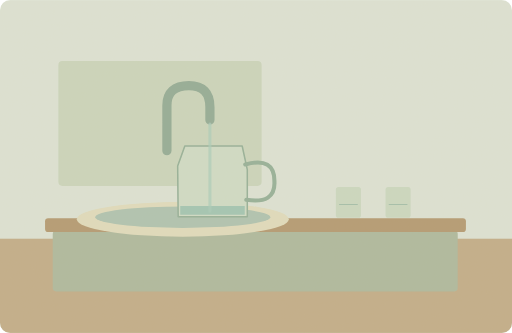
t = 0.00 s
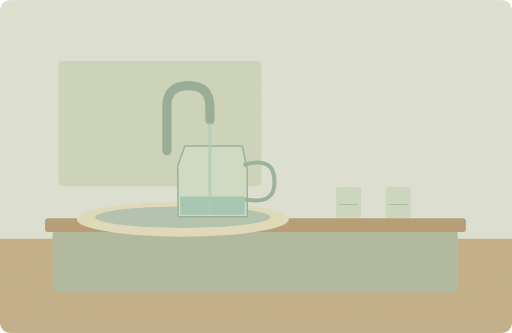
t = 1.50 s
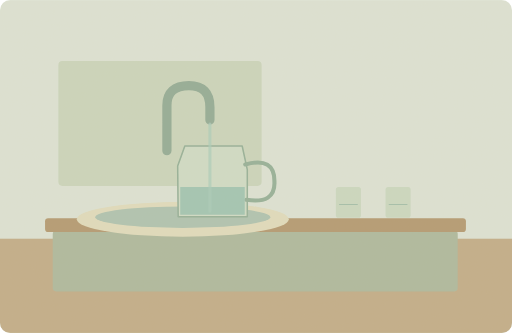
t = 3.00 s
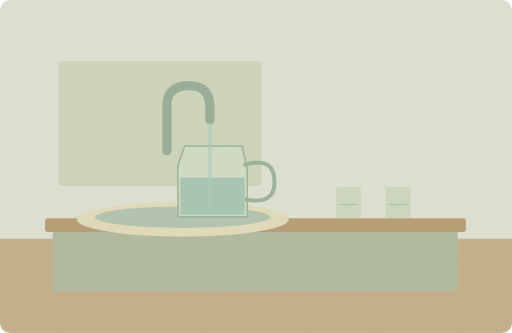
t = 4.50 s
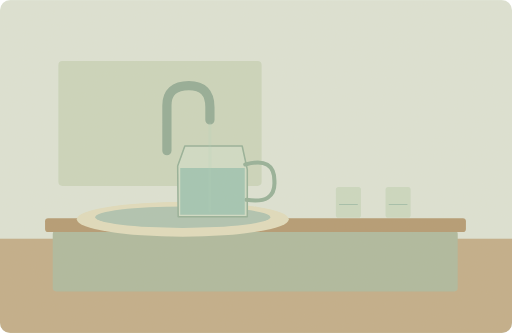
t = 6.75 s
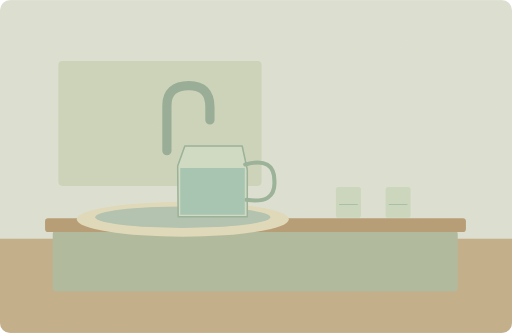
t = 8.20 s

The animated SVG that drew these frames (rendered in a browser with its animation timeline set to each time). Animation: 2 SMIL elements (animate=2); one cycle of 10.00 s, repeats indefinitely.

<svg xmlns="http://www.w3.org/2000/svg" width="1000" height="650" viewBox="0 0 1000 650" role="img" aria-labelledby="title desc"><title id="title">单词小故事</title><desc id="desc">Please fill the jug with water for our guests.</desc><metadata>{"wordId": "fill", "dailyExample": "Please fill the jug with water for our guests.", "source": "https://github.com/go1app/word-atlas/blob/main/public/atlas/entries/3.json", "attribution": "Word Atlas contributors — CC BY 4.0", "license": "https://creativecommons.org/licenses/by/4.0/", "changes": "New original vector animation interpreting the daily example.", "durationSeconds": 10}</metadata><defs><clipPath id="frame"><rect width="1000" height="650" rx="20"/></clipPath><filter id="paper"><feTurbulence type="fractalNoise" baseFrequency=".74" numOctaves="3" stitchTiles="stitch"/><feColorMatrix type="saturate" values="0"/><feComponentTransfer><feFuncA type="linear" slope=".065"/></feComponentTransfer><feBlend in="SourceGraphic" mode="soft-light"/></filter><filter id="glow" x="-100%" y="-100%" width="300%" height="300%"><feGaussianBlur stdDeviation="8"/></filter></defs><g clip-path="url(#frame)"><rect x="0" y="0" width="1000" height="650" rx="0" fill="#dce4d7" /><rect x="0" y="466" width="1000" height="184" rx="0" fill="#c0ac88" /><rect x="114" y="119" width="397" height="244" rx="8" fill="#cad6bd" /><rect x="103" y="450" width="791" height="119" rx="7" fill="#acb89e" /><rect x="88" y="426" width="822" height="27" rx="6" fill="#b29870" /><ellipse cx="357" cy="428" rx="207" ry="34" fill="#e0ddbe"/><ellipse cx="357" cy="424" rx="171" ry="21" fill="#adc3b2"/><path d="M326 294V206Q326 167 369 167Q410 167 410 209V234" fill="none" stroke="#90aa96" stroke-width="18" stroke-linecap="round" stroke-linejoin="round" /><path d="M347 324L361 285H473L483 331V423H348Z" fill="#cfddc7" stroke="#92af98" stroke-width="3" stroke-linecap="round" stroke-linejoin="round" /><path d="M479 321Q537 305 536 355Q538 399 481 390" fill="none" stroke="#92af98" stroke-width="8" stroke-linecap="round" stroke-linejoin="round" /><path d="M352 402H478V419H352Z" fill="#9fc5b4"><animate attributeName="d" values="M352 402H478V419H352Z;M352 328H478V419H352Z;M352 328H478V419H352Z;M352 402H478V419H352Z;M352 402H478V419H352Z" keyTimes="0;.6;.82;.95;1" dur="10s" repeatCount="indefinite"/></path><g><animate attributeName="opacity" values=".7;.7;0;0;.7" keyTimes="0;.6;.7;.94;1" dur="10s" repeatCount="indefinite"/><path d="M410 242V412" fill="none" stroke="#a8cebc" stroke-width="6" stroke-linecap="round" stroke-linejoin="round" /></g><rect x="656" y="365" width="49" height="60" rx="5" fill="#cad9c2" /><path d="M663 399H698" fill="none" stroke="#a0beaa" stroke-width="2" stroke-linecap="round" stroke-linejoin="round" /><rect x="753" y="365" width="49" height="60" rx="5" fill="#cad9c2" /><path d="M760 399H795" fill="none" stroke="#a0beaa" stroke-width="2" stroke-linecap="round" stroke-linejoin="round" /><rect width="1000" height="650" fill="#ddc8a0" opacity=".14" filter="url(#paper)" pointer-events="none"/></g></svg>
